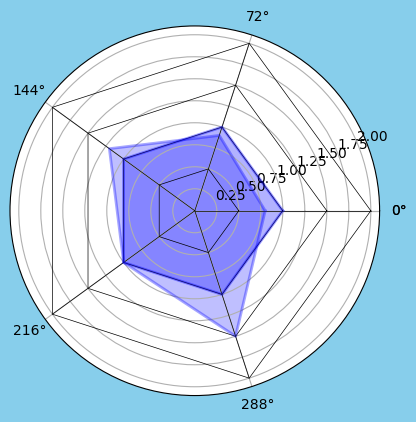

Python code for this plot: (Note: this script raises an exception after producing the figure.)
# -*- coding: utf-8 -*-
"""
Spyder Editor

This is a temporary script file.
"""

import matplotlib.pyplot as plt
import numpy as np
import matplotlib.pylab as plb

#%%
#雷达图
import numpy as np
import matplotlib.pyplot as plt

#设置中文字体
plt.rcParams['font.sans-serif']=['Simhei']
# 显示符号
plt.rcParams['axes.unicode_minus']=False


def plot_radar(data):

    criterion = [1, 1, 1, 1, 1, 1] # 基准雷达图
    angles = np.linspace(0, 2 * np.pi, 5, endpoint=False)
    angles = np.concatenate((angles, [angles[0]]))
    #print(criterion)
    #print(angles)
    fig = plt.figure(facecolor='#87CEEB') # 创建画板并填充颜色
    ax = fig.add_subplot(111, polar=True,)  # 设置坐标为极坐标
    # 绘制三个五边形
    floor = 0
    ceil = 2
    labels = np.array(['x1', 'x2', 'x3', 'x4', 'x5'])
    # 绘制五边形的循环
    for i in np.arange(floor, ceil + 0.5 ,0.5):
        ax.plot(angles, [i] * (6), '-', lw= 0.5, color='black')
    for i in range(5):
        ax.plot([angles[i], angles[i]], [floor, ceil], '-',lw=0.5, color='black')
     # 绘制雷达图
    ax.plot(angles, criterion, 'b-', lw=2, alpha=0.4)
    ax.fill(angles, criterion, facecolor='b', alpha=0.3) #填充
    ax.plot(angles, data, 'b-', lw=2, alpha=0.35)
    ax.fill(angles, data, facecolor='b', alpha=0.25)

    ax.set_thetagrids(angles * 180 / np.pi, labels)
    ax.spines['polar'].set_visible(False)#不显示极坐标最外的圆形
    ax.set_theta_zero_location('N')#设置极坐标的起点（即0度）在正上方向
    ax.grid(False)# 不显示分隔线
    ax.set_yticks([]) # 不显示坐标间隔
    ax.set_title('xxxxxxxxxxxx', va='bottom', fontproperties='SimHei')
    ax.set_facecolor('#87ceeb') # 填充绘图区域的颜色
    # 保存文png图片
    plt.subplots_adjust(left=0.09, right=1, wspace=0.25, hspace=0.25, bottom=0.13, top=0.91)
    plt.savefig(r'C:\工作\长城汇报工作\雷达图.png')
    plt.show()
    
data = [0.8, 0.9, 1.2, 1.0, 1.5, 0.8]
plot_radar(data)


#%%
#进度图
from tqdm import tqdm
import time
pbar=tqdm(total=200)
for i in range(20):
    pbar.update(10)
    time.sleep(0.1)
pbar.close()
